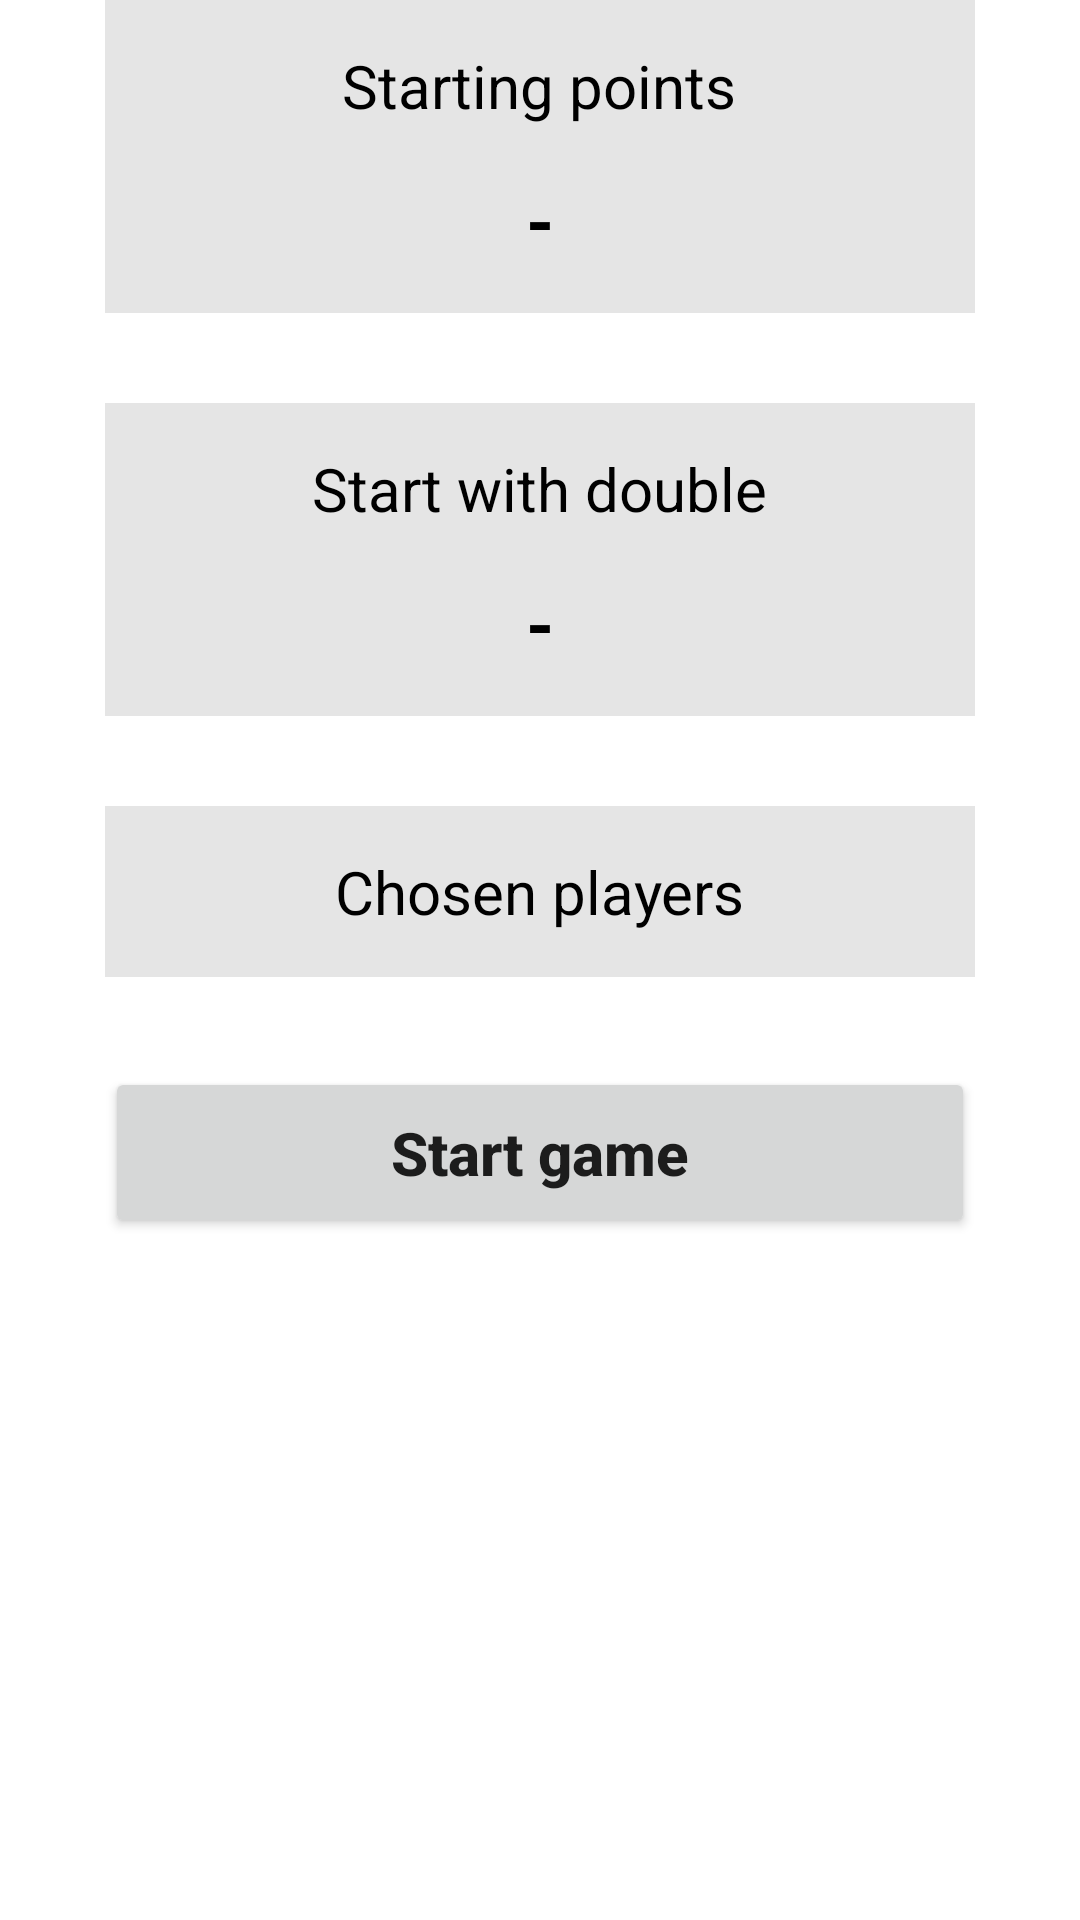

Layout XML and referenced resources for this Android screen:
<!-- AndroidManifest.xml: application theme Theme.Darts -->
<!-- res/layout/view_game_creation_third.xml -->
<?xml version="1.0" encoding="utf-8"?>
<androidx.constraintlayout.widget.ConstraintLayout xmlns:android="http://schemas.android.com/apk/res/android"
    android:layout_width="match_parent"
    android:layout_height="match_parent"
    xmlns:app="http://schemas.android.com/apk/res-auto">

    <LinearLayout
        android:id="@+id/llStartingPoints"
        android:layout_width="match_parent"
        android:layout_height="wrap_content"
        app:layout_constraintTop_toTopOf="parent"
        android:background="@color/light_gray"
        android:paddingVertical="15dp"
        android:layout_marginHorizontal="35dp"
        android:orientation="vertical"
        android:gravity="center_horizontal">

        <TextView
            android:layout_width="wrap_content"
            android:layout_height="wrap_content"
            android:text="@string/gc_starting_points"
            android:textStyle="normal"
            android:textSize="20sp"
            android:textColor="@color/black"/>

        <TextView
            android:id="@+id/tvStartingPoints"
            android:layout_width="wrap_content"
            android:layout_height="wrap_content"
            android:text="-"
            android:textStyle="bold"
            android:textSize="24sp"
            android:textColor="@color/black"
            android:layout_marginTop="15dp"/>

    </LinearLayout>

    <LinearLayout
        android:id="@+id/llStartWithDouble"
        android:layout_width="match_parent"
        android:layout_height="wrap_content"
        app:layout_constraintTop_toBottomOf="@+id/llStartingPoints"
        android:background="@color/light_gray"
        android:paddingVertical="15dp"
        android:layout_marginHorizontal="35dp"
        android:layout_marginTop="30dp"
        android:orientation="vertical"
        android:gravity="center_horizontal">

        <TextView
            android:layout_width="wrap_content"
            android:layout_height="wrap_content"
            android:text="@string/gc_starts_with_double"
            android:textStyle="normal"
            android:textSize="20sp"
            android:textColor="@color/black"/>

        <TextView
            android:id="@+id/tvStartsWithDouble"
            android:layout_width="wrap_content"
            android:layout_height="wrap_content"
            android:text="-"
            android:textStyle="bold"
            android:textSize="24sp"
            android:textColor="@color/black"
            android:layout_marginTop="15dp"/>

    </LinearLayout>

    <LinearLayout
        android:id="@+id/llSelectedPlayers"
        android:layout_width="match_parent"
        android:layout_height="wrap_content"
        app:layout_constraintTop_toBottomOf="@+id/llStartWithDouble"
        android:background="@color/light_gray"
        android:paddingVertical="15dp"
        android:layout_marginHorizontal="35dp"
        android:layout_marginTop="30dp"
        android:orientation="vertical"
        android:gravity="center_horizontal">

        <TextView
            android:layout_width="wrap_content"
            android:layout_height="wrap_content"
            android:text="@string/gc_selected_players"
            android:textStyle="normal"
            android:textSize="20sp"
            android:textColor="@color/black"/>

        <androidx.recyclerview.widget.RecyclerView
            android:id="@+id/rvSelectedPlayersList"
            android:layout_width="match_parent"
            android:layout_height="match_parent"/>

    </LinearLayout>

    <Button
        android:id="@+id/btnContinue"
        android:layout_width="match_parent"
        android:layout_height="wrap_content"
        android:layout_marginHorizontal="35dp"
        android:layout_marginTop="30dp"
        android:paddingVertical="15dp"
        android:text="@string/gc_start_game"
        android:textStyle="bold"
        android:textSize="20sp"
        android:textAllCaps="false"
        app:layout_constraintTop_toBottomOf="@id/llSelectedPlayers"
        app:layout_constraintStart_toStartOf="parent"
        app:layout_constraintEnd_toEndOf="parent"/>

</androidx.constraintlayout.widget.ConstraintLayout>
<!-- resources referenced by this layout -->
<resources>
  <color name="black">#FF000000</color>
  <color name="light_gray">#E5E5E5</color>
  <string name="gc_selected_players">Chosen players</string>
  <string name="gc_start_game">Start game</string>
  <string name="gc_starting_points">Starting points</string>
  <string name="gc_starts_with_double">Start with double</string>
  <style name="Theme.Darts" parent="Theme.MaterialComponents.DayNight.NoActionBar">
          
          <item name="colorPrimary">@color/main_blue</item>
          <item name="colorPrimaryVariant">@color/accent_blue</item>
          <item name="colorOnPrimary">@color/white</item>
          
          <item name="colorSecondary">@color/teal_200</item>
          <item name="colorSecondaryVariant">@color/teal_700</item>
          <item name="colorOnSecondary">@color/black</item>
          
          <item name="android:statusBarColor" tools:targetApi="l">?attr/colorPrimaryVariant</item>
          
      </style>
  <color name="main_blue">#3374D7</color>
  <color name="accent_blue">#2E60AB</color>
  <color name="white">#FFFFFFFF</color>
  <color name="teal_200">#FF03DAC5</color>
  <color name="teal_700">#FF018786</color>
</resources>
